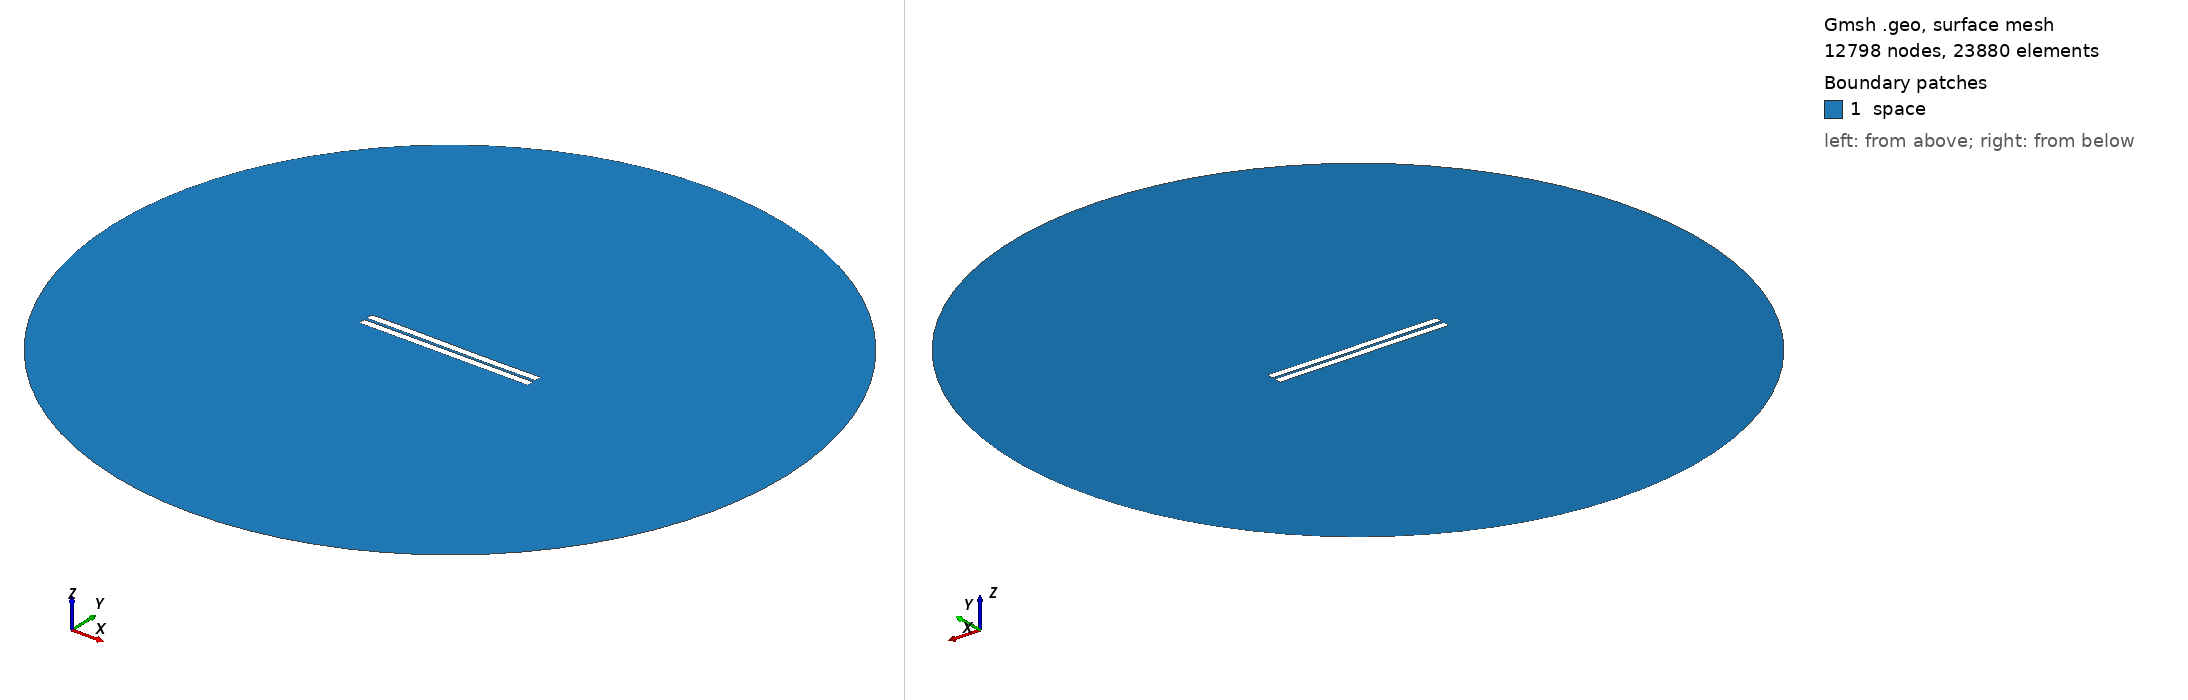

Gmsh geometry script, surface-meshed: 12798 nodes, 23880 surface elements. Boundary patches (legend numbers): 1 space. Left view from above one corner, right view from below the opposite corner. Legend entries are the model's physical surfaces. The drawing asked Gmsh for element sizes between 1% and 20% of the model's largest extent; the script's own settings can give other sizes.

=== 668.geo (drawn) ===
//---------------------------------------
// Geometry kernel
//---------------------------------------

SetFactory("OpenCASCADE");



//---------------------------------------
// Parameters of the geometry
//---------------------------------------

// Overetch of the upper plate
overetch = 0.0;

// Distance between the plates
distance = 1.75;

// Discretization over the x axis (for the deformation)
nx = 50; 

// Length of the plate
L = 100 - overetch; 

// Number of modes
n = 4; 

// 1st mode coefficient
coeff(1) = -0.15;
beta(1) = 0.596864 * 3.1415926535 / L;

// 2nd mode coefficient
coeff(2) = -0.075;
beta(2) = 1.49418 * 3.1415926535 / L;

// 3rd mode coefficient
coeff(3) = 0.07499999999999998;
beta(3) = 2.50025 * 3.1415926535 / L;

// 4th mode coefficient
coeff(4) = 0.0;
beta(4) = 3.49999 * 3.1415926535 / L;



//---------------------------------------
// Upper plate (deformed rectangle)
//---------------------------------------

// Coordiantes of the upper plate
xmin = -50;
xmax = 50 - overetch;

// Height of the upper plate
yheight = 4 - 2 * overetch;

// Indexes of the points
UpperID[] = {};
LowerID[] = {};
LeftID[] = {};
RightID[] = {};

// Point index
p = 1;

// Horizontal edges
For i In {1:nx}
    x = xmin + (i-1)*(xmax - xmin)/(nx-1);

    y_bottom = distance / 2 + overetch;
    For j In {1:n}
        C = (Cosh(beta(j)*L) + Cos(beta(j)*L)) / (Sinh(beta(j)*L) + Sin(beta(j)*L));
        y_bottom  = y_bottom + coeff(j) * (Cosh(beta(j)*(x+50)) - Cos(beta(j)*(x+50)) - C * (Sinh(beta(j)*(x+50)) - Sin(beta(j)*(x+50))));
    EndFor

    y_top = y_bottom + yheight;

    Point(p) = {x, y_top, 0, 1.0};
    UpperID[i] = p;
    p = p + 1;

    Point(p) = {x, y_bottom, 0, 1.0};
    LowerID[i] = p;
    p = p + 1;
EndFor

// Create point lists
UpperPts[] = {}; LowerPts[] = {};
For i In {1:nx}
  UpperPts[] += {UpperID[i]};
  LowerPts[] += {LowerID[i]};
EndFor

// Build splines
Spline(1) = {UpperPts[]};
Spline(2) = {LowerPts[]};
Line(3) = {LowerPts[nx-1], UpperPts[nx-1]};
Line(4) = {LowerPts[0], UpperPts[0]};

// Build the plane surface
Curve Loop(1) = {2, 3, -1, -4};
Plane Surface(1) = {1};



//---------------------------------------
// Lower plate (rectangle)
//---------------------------------------

// Vertices
Point(1001) = {-50, -1, 0, 1.0};
Point(1002) = { 50, -1, 0, 1.0};
Point(1003) = { 50,  -5, 0, 1.0};
Point(1004) = {-50,  -5, 0, 1.0};

// Edges
Line(5) = {1001, 1002};
Line(6) = {1002, 1003};
Line(7) = {1003, 1004};
Line(8) = {1004, 1001};

// Plane surface
Line Loop(2) = {5, 6, 7, 8};
Plane Surface(2) = {2}; 



//---------------------------------------
// Outer (fictious) boundary
//---------------------------------------

// Points
Point(1005) = {0, 0, 0};       // Center
Point(1006) = {200, 0, 0};     // Start point
Point(1007) = {0, 200, 0};     // 90 degrees
Point(1008) = {-200, 0, 0};    // 180 degrees
Point(1009) = {0, -200, 0};    // 270 degrees

// Circle arcs (each needs start, center, end)
Circle(9) = {1006, 1005, 1007};
Circle(10) = {1007, 1005, 1008};
Circle(11) = {1008, 1005, 1009};
Circle(12) = {1009, 1005, 1006};

// Plane surface for the entire domain
Curve Loop(3) = {9, 10, 11, 12};
Surface(3) = {3};

// Subtract the plates from the whole domain to obtain the actual domain where we want to solve the equations
BooleanDifference{ Surface{3}; Delete; }{ Surface{1}; Surface{2}; Delete; }




//---------------------------------------
// Transfinite Lines/Curves
//---------------------------------------

// Set the number of points on the boundaries
r = 7;

// Plates
Transfinite Curve {1, 2} = 50*r Using Progression 1;
Transfinite Curve {3, 4} = 2*r Using Progression 1;
Transfinite Line {5, 7} = 50*r Using Progression 1;
Transfinite Line {6, 8} = 2*r Using Progression 1;

// Outer boundary
Transfinite Line {9, 10, 11, 12} = 20 Using Progression 1;



//---------------------------------------
// Physical groups
//---------------------------------------                

// Physical curves (boundaries)
Physical Line("force_segment", 10) = {2};
Physical Line("upper_plate", 11) = {1, 3, 4};
Physical Line("lower_plate", 12) = {5, 6, 7, 8};
Physical Line("boundary", 20) = {9, 10, 11, 12};

// Physical Surfaces
Physical Surface("space", 30) = {3};



//---------------------------------------
// 6. Generate the Mesh
//---------------------------------------

// 2D mesh generation
Mesh 2;
